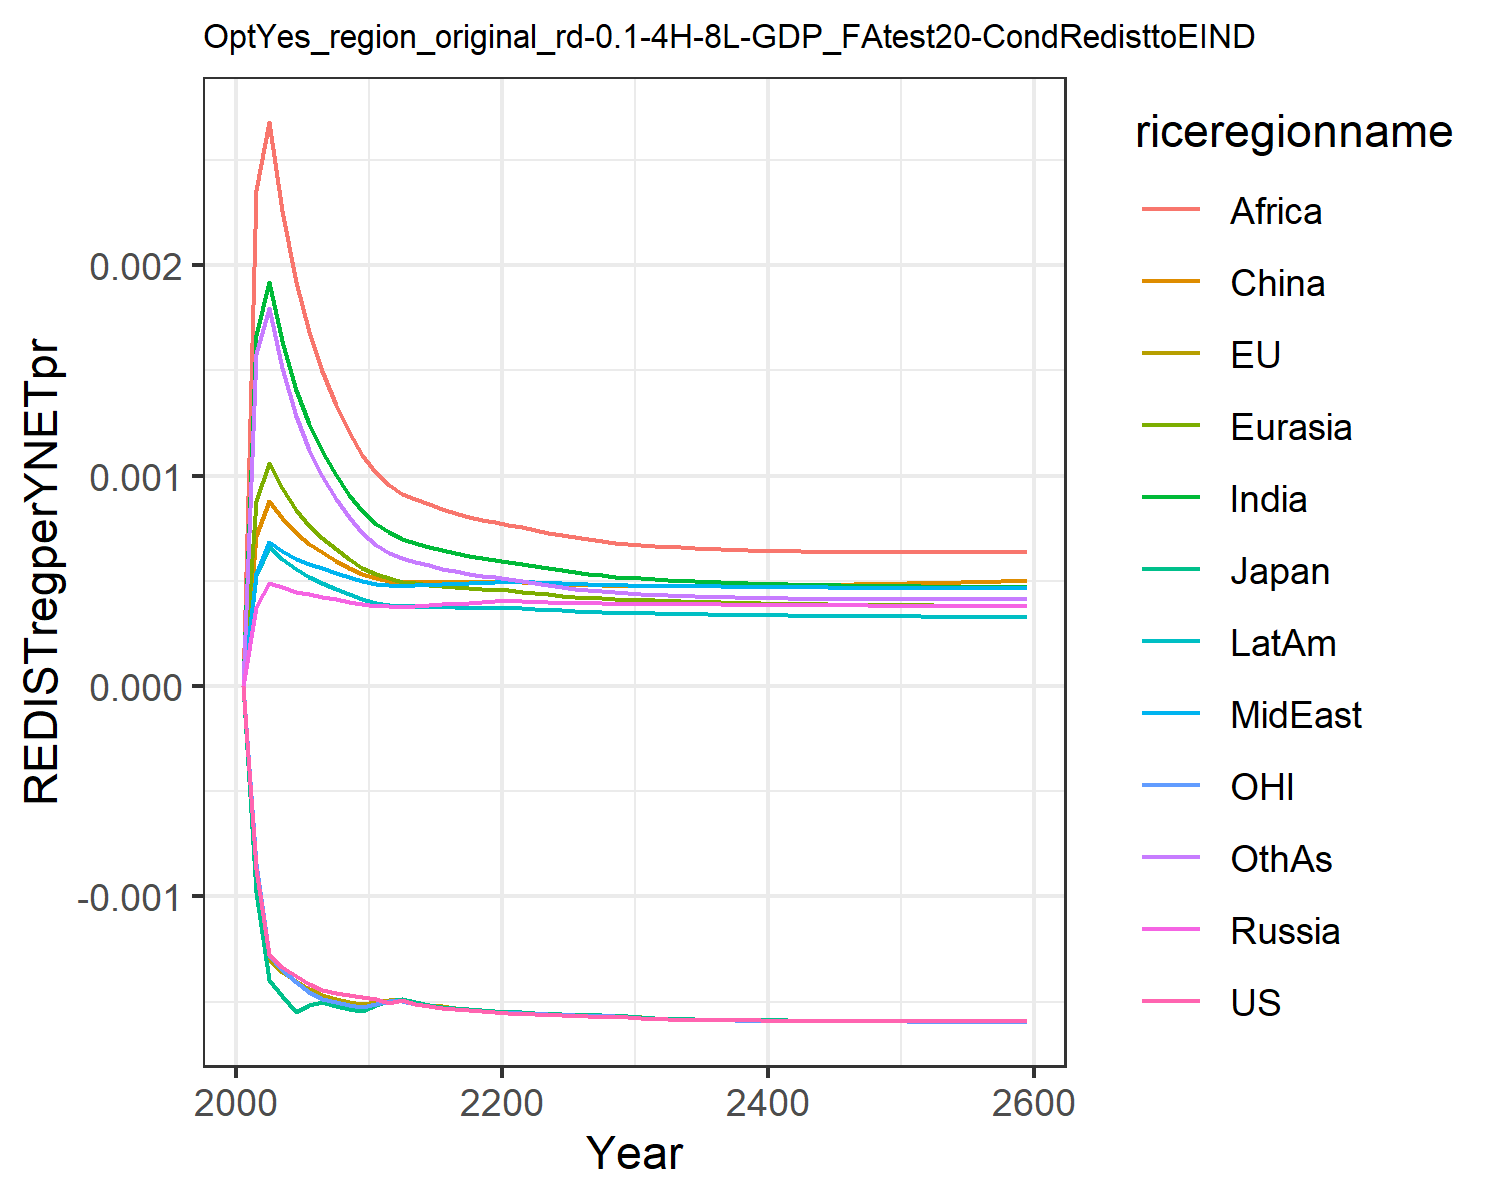

The data file committed next to this chart (first rows):
0.0, 0.0, 0.0, 0.0, 0.0, 0.0, 0.0, 0.0, 0.0, 0.0, 0.0, 0.0
-0.0008704, -0.0008932, -0.000981, 0.0003747, 0.0008802, 0.0007117, 0.001668, 0.0005302, 0.002358, 0.0005296, -0.0008471, 0.00158
-0.001277, -0.001299, -0.0014, 0.0004915, 0.001061, 0.0008795, 0.001922, 0.000683, 0.002681, 0.0006609, -0.00128, 0.001797
-0.001338, -0.00136, -0.001472, 0.0004702, 0.0009396, 0.0007978, 0.001638, 0.0006429, 0.002257, 0.0006044, -0.001349, 0.001512
-0.00138, -0.001401, -0.00155, 0.0004487, 0.0008369, 0.0007262, 0.001409, 0.0006049, 0.001922, 0.0005538, -0.001406, 0.001286
-0.001418, -0.001442, -0.001517, 0.000435, 0.0007626, 0.0006753, 0.001244, 0.0005791, 0.001682, 0.0005177, -0.001455, 0.001124
-0.001446, -0.001471, -0.001504, 0.0004244, 0.0007034, 0.0006347, 0.001115, 0.0005586, 0.001497, 0.0004886, -0.001489, 0.0009987
-0.001458, -0.001488, -0.00152, 0.0004119, 0.0006491, 0.0005962, 0.001003, 0.0005366, 0.001337, 0.0004603, -0.001504, 0.0008912
-0.001469, -0.001502, -0.001533, 0.0004, 0.0006023, 0.0005625, 0.0009095, 0.0005164, 0.001206, 0.0004351, -0.001515, 0.0008025
-0.001478, -0.001514, -0.001544, 0.0003885, 0.0005618, 0.0005333, 0.000831, 0.0004978, 0.001097, 0.0004127, -0.001526, 0.0007288
-0.00149, -0.001502, -0.001518, 0.0003804, 0.0005307, 0.0005115, 0.0007703, 0.0004844, 0.001013, 0.0003958, -0.001511, 0.000672
-0.001505, -0.001491, -0.001495, 0.0003792, 0.0005119, 0.0004988, 0.0007298, 0.0004804, 0.0009555, 0.0003873, -0.001498, 0.0006321
-0.001495, -0.001488, -0.001487, 0.0003776, 0.0004964, 0.0004949, 0.0006988, 0.0004763, 0.0009148, 0.0003797, -0.001495, 0.0006066
-0.001512, -0.001504, -0.001504, 0.0003819, 0.0004893, 0.0004964, 0.0006803, 0.0004799, 0.0008895, 0.0003786, -0.00151, 0.0005903
-0.001523, -0.001515, -0.001516, 0.0003854, 0.000482, 0.0004959, 0.0006621, 0.0004822, 0.0008642, 0.0003768, -0.001521, 0.0005736
-0.001531, -0.001524, -0.001524, 0.0003885, 0.0004752, 0.000495, 0.0006456, 0.0004842, 0.0008413, 0.000375, -0.001529, 0.0005582
-0.001536, -0.00153, -0.001531, 0.0003917, 0.0004694, 0.0004944, 0.0006312, 0.0004862, 0.0008213, 0.0003736, -0.001535, 0.0005448
-0.001541, -0.001536, -0.001537, 0.000395, 0.0004648, 0.0004945, 0.0006191, 0.0004885, 0.0008045, 0.0003727, -0.00154, 0.0005333
-0.001545, -0.001541, -0.001542, 0.0003985, 0.0004612, 0.0004954, 0.000609, 0.0004912, 0.0007906, 0.0003724, -0.001545, 0.0005236
-0.001549, -0.001546, -0.001546, 0.0004023, 0.0004586, 0.000497, 0.0006006, 0.0004944, 0.0007795, 0.0003727, -0.001549, 0.0005157
-0.001554, -0.001549, -0.001549, 0.0004035, 0.0004543, 0.0004964, 0.0005915, 0.0004957, 0.0007675, 0.0003717, -0.001552, 0.0005072
-0.001558, -0.001552, -0.001552, 0.000402, 0.000448, 0.0004934, 0.0005808, 0.0004948, 0.0007535, 0.000369, -0.001555, 0.0004975
-0.001561, -0.001555, -0.001555, 0.0004, 0.0004414, 0.0004897, 0.0005694, 0.0004923, 0.000741, 0.0003655, -0.001558, 0.0004873
-0.001564, -0.001557, -0.001558, 0.0003982, 0.0004353, 0.0004865, 0.000559, 0.0004898, 0.0007287, 0.0003622, -0.001561, 0.0004781
-0.001566, -0.00156, -0.00156, 0.0003966, 0.0004299, 0.0004838, 0.0005495, 0.0004873, 0.0007171, 0.0003591, -0.001563, 0.0004698
-0.001568, -0.001563, -0.001563, 0.0003952, 0.000425, 0.0004814, 0.000541, 0.000485, 0.0007066, 0.0003562, -0.001566, 0.0004624
-0.00157, -0.001564, -0.001564, 0.0003939, 0.0004205, 0.0004794, 0.0005332, 0.0004828, 0.0006971, 0.0003535, -0.001567, 0.0004556
-0.001571, -0.001567, -0.001566, 0.0003927, 0.0004166, 0.0004778, 0.0005264, 0.0004809, 0.0006888, 0.0003512, -0.001569, 0.0004498
-0.001573, -0.001568, -0.001568, 0.0003917, 0.0004132, 0.0004766, 0.0005204, 0.0004792, 0.0006815, 0.0003491, -0.001571, 0.0004447
-0.001574, -0.00157, -0.00157, 0.0003908, 0.0004101, 0.0004757, 0.000515, 0.0004777, 0.0006751, 0.0003472, -0.001573, 0.0004402
-0.001578, -0.001575, -0.001575, 0.0003907, 0.0004081, 0.0004759, 0.0005112, 0.0004773, 0.0006707, 0.0003461, -0.001577, 0.0004371
-0.001583, -0.001581, -0.00158, 0.0003907, 0.0004064, 0.0004763, 0.0005081, 0.0004772, 0.0006672, 0.0003453, -0.001583, 0.0004346
-0.001584, -0.001583, -0.001582, 0.0003901, 0.0004043, 0.0004761, 0.0005045, 0.0004764, 0.0006631, 0.000344, -0.001585, 0.0004317
-0.001586, -0.001585, -0.001584, 0.0003895, 0.0004022, 0.000476, 0.0005011, 0.0004755, 0.0006592, 0.0003428, -0.001587, 0.000429
-0.001587, -0.001586, -0.001585, 0.0003889, 0.0004003, 0.000476, 0.000498, 0.0004746, 0.0006558, 0.0003416, -0.001588, 0.0004267
-0.001588, -0.001587, -0.001586, 0.0003883, 0.0003986, 0.0004761, 0.0004951, 0.0004738, 0.0006527, 0.0003405, -0.001589, 0.0004245
-0.001588, -0.001588, -0.001587, 0.0003877, 0.0003969, 0.0004763, 0.0004925, 0.000473, 0.00065, 0.0003395, -0.00159, 0.0004226
-0.001589, -0.001589, -0.001588, 0.0003871, 0.0003955, 0.0004766, 0.0004902, 0.0004722, 0.0006476, 0.0003385, -0.00159, 0.0004209
-0.00159, -0.00159, -0.001589, 0.0003866, 0.0003941, 0.0004771, 0.0004881, 0.0004716, 0.0006455, 0.0003376, -0.001591, 0.0004195
-0.00159, -0.00159, -0.001589, 0.000386, 0.0003929, 0.0004776, 0.0004862, 0.000471, 0.0006437, 0.0003368, -0.001591, 0.0004182
-0.001591, -0.001591, -0.00159, 0.0003856, 0.0003917, 0.0004782, 0.0004844, 0.0004704, 0.0006421, 0.0003361, -0.001592, 0.0004171
-0.001591, -0.001591, -0.00159, 0.0003851, 0.0003907, 0.0004789, 0.0004829, 0.0004699, 0.0006408, 0.0003354, -0.001592, 0.0004161
-0.001591, -0.001592, -0.001591, 0.0003846, 0.0003897, 0.0004797, 0.0004814, 0.0004694, 0.0006396, 0.0003348, -0.001593, 0.0004153
-0.001592, -0.001592, -0.001591, 0.0003842, 0.0003888, 0.0004805, 0.0004801, 0.000469, 0.0006387, 0.0003342, -0.001593, 0.0004146
-0.001592, -0.001593, -0.001591, 0.0003838, 0.000388, 0.0004814, 0.0004789, 0.0004686, 0.0006378, 0.0003336, -0.001594, 0.000414
-0.001592, -0.001593, -0.001592, 0.0003834, 0.0003872, 0.0004824, 0.0004778, 0.0004682, 0.0006372, 0.0003331, -0.001594, 0.0004135
-0.001592, -0.001593, -0.001592, 0.0003831, 0.0003865, 0.0004834, 0.0004769, 0.0004678, 0.0006366, 0.0003326, -0.001594, 0.0004131
-0.001593, -0.001594, -0.001592, 0.0003827, 0.0003858, 0.0004844, 0.0004759, 0.0004675, 0.0006362, 0.0003322, -0.001594, 0.0004128
-0.001593, -0.001594, -0.001592, 0.0003823, 0.0003852, 0.0004855, 0.0004751, 0.0004672, 0.0006359, 0.0003317, -0.001595, 0.0004126
-0.001593, -0.001594, -0.001593, 0.000382, 0.0003846, 0.0004866, 0.0004743, 0.0004669, 0.0006356, 0.0003313, -0.001595, 0.0004124
-0.001593, -0.001594, -0.001593, 0.0003817, 0.000384, 0.0004878, 0.0004736, 0.0004667, 0.0006355, 0.0003309, -0.001595, 0.0004123
-0.001593, -0.001594, -0.001593, 0.0003813, 0.0003835, 0.000489, 0.000473, 0.0004664, 0.0006354, 0.0003306, -0.001595, 0.0004122
-0.001593, -0.001595, -0.001593, 0.000381, 0.000383, 0.0004902, 0.0004724, 0.0004662, 0.0006354, 0.0003302, -0.001595, 0.0004122
-0.001594, -0.001595, -0.001593, 0.0003807, 0.0003825, 0.0004915, 0.0004718, 0.000466, 0.0006355, 0.0003299, -0.001595, 0.0004123
-0.001594, -0.001595, -0.001593, 0.0003804, 0.000382, 0.0004928, 0.0004713, 0.0004657, 0.0006356, 0.0003295, -0.001596, 0.0004123
-0.001594, -0.001595, -0.001594, 0.0003801, 0.0003816, 0.0004941, 0.0004708, 0.0004655, 0.0006357, 0.0003292, -0.001596, 0.0004124
-0.001594, -0.001595, -0.001594, 0.0003798, 0.0003812, 0.0004954, 0.0004703, 0.0004653, 0.000636, 0.0003289, -0.001596, 0.0004126
-0.001594, -0.001595, -0.001594, 0.0003795, 0.0003808, 0.0004967, 0.0004699, 0.0004652, 0.0006362, 0.0003286, -0.001596, 0.0004128
-0.001594, -0.001595, -0.001594, 0.0003792, 0.0003804, 0.0004981, 0.0004695, 0.000465, 0.0006365, 0.0003283, -0.001596, 0.000413
-0.001594, -0.001595, -0.001594, 0.0003789, 0.00038, 0.0004995, 0.0004691, 0.0004648, 0.0006368, 0.000328, -0.001596, 0.0004132
